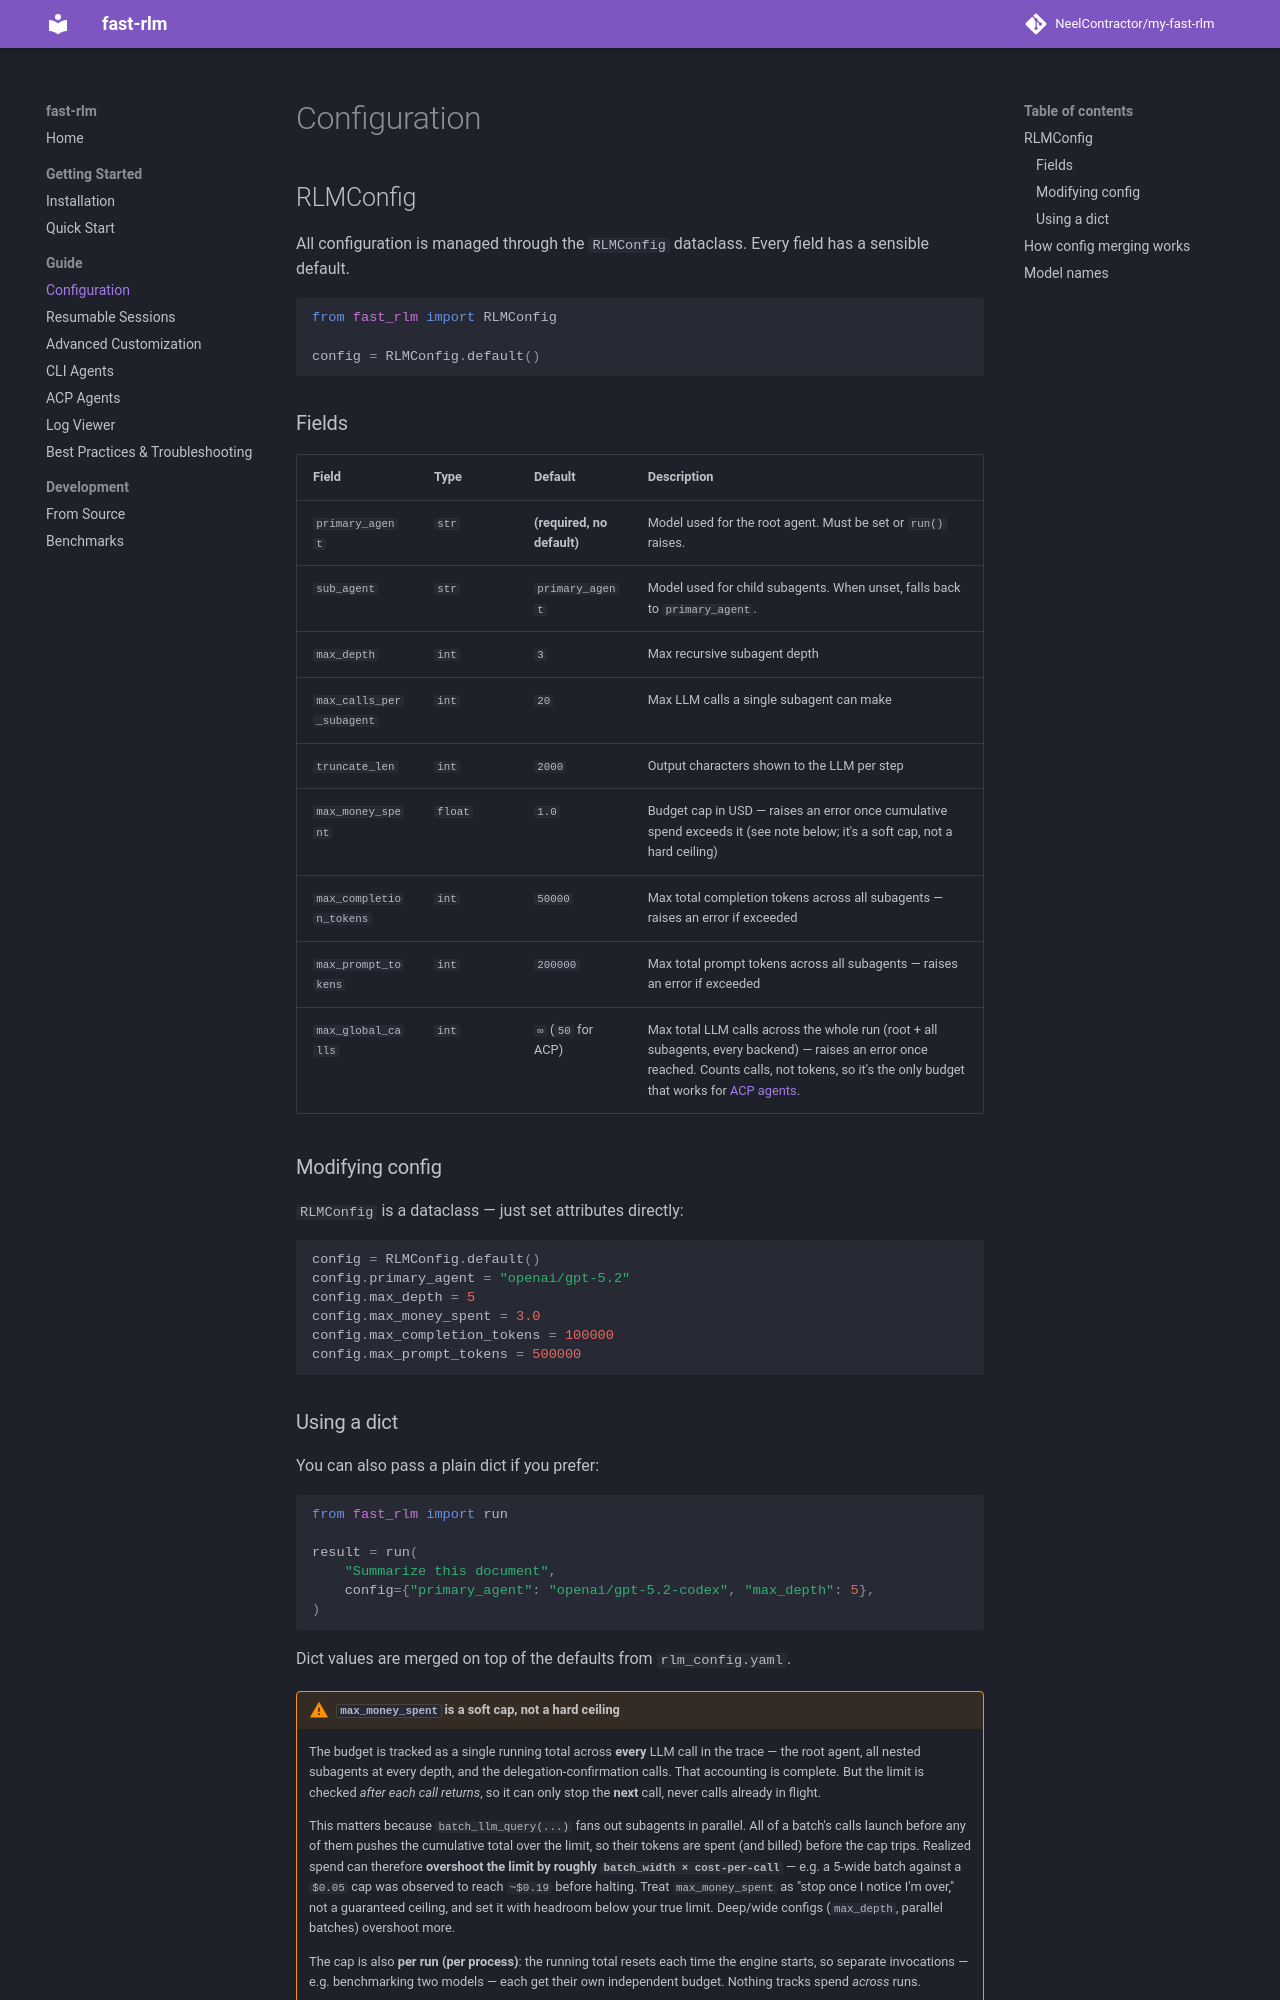

repository: NeelContractor/my-fast-rlm · page: guide/configuration/index.html · generator: mkdocs

# Configuration

## RLMConfig

All configuration is managed through the `RLMConfig` dataclass. Every field has a sensible default.

```python
from fast_rlm import RLMConfig

config = RLMConfig.default()
```

### Fields

| Field | Type | Default | Description |
|-------|------|---------|-------------|
| `primary_agent` | `str` | **(required, no default)** | Model used for the root agent. Must be set or `run()` raises. |
| `sub_agent` | `str` | `primary_agent` | Model used for child subagents. When unset, falls back to `primary_agent`. |
| `max_depth` | `int` | `3` | Max recursive subagent depth |
| `max_calls_per_subagent` | `int` | `20` | Max LLM calls a single subagent can make |
| `truncate_len` | `int` | `2000` | Output characters shown to the LLM per step |
| `max_money_spent` | `float` | `1.0` | Budget cap in USD — raises an error once cumulative spend exceeds it (see note below; it's a soft cap, not a hard ceiling) |
| `max_completion_tokens` | `int` | `50000` | Max total completion tokens across all subagents — raises an error if exceeded |
| `max_prompt_tokens` | `int` | `200000` | Max total prompt tokens across all subagents — raises an error if exceeded |
| `max_global_calls` | `int` | `∞` (`50` for ACP) | Max total LLM calls across the whole run (root + all subagents, every backend) — raises an error once reached. Counts calls, not tokens, so it's the only budget that works for [ACP agents](acp-agents.md). |

### Modifying config

`RLMConfig` is a dataclass — just set attributes directly:

```python
config = RLMConfig.default()
config.primary_agent = "openai/gpt-5.2"
config.max_depth = 5
config.max_money_spent = 3.0
config.max_completion_tokens = 100000
config.max_prompt_tokens = 500000
```
